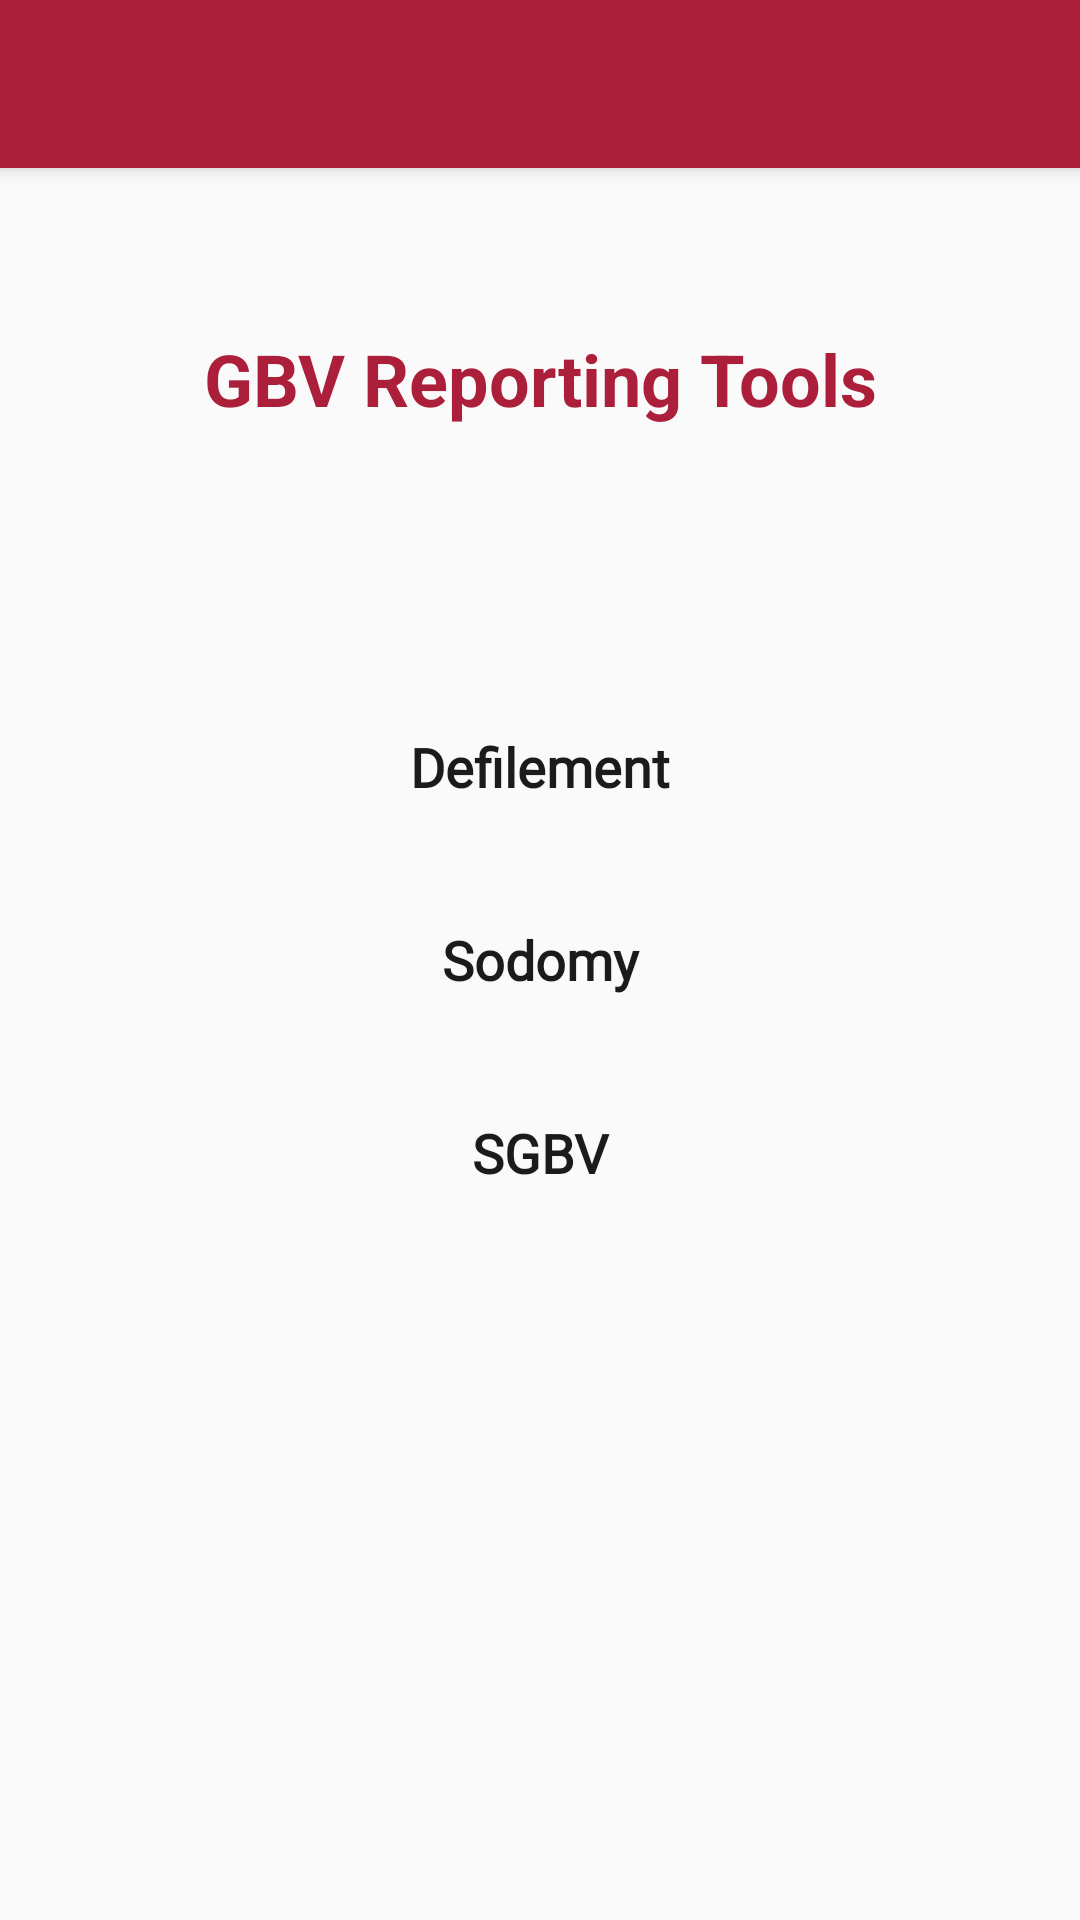

The Android layout XML behind this screen, and the referenced resources:
<!-- AndroidManifest.xml: application theme AppTheme -->
<!-- res/layout/activity_violation_type.xml -->
<?xml version="1.0" encoding="utf-8"?>
<RelativeLayout xmlns:android="http://schemas.android.com/apk/res/android"
    xmlns:app="http://schemas.android.com/apk/res-auto"

    android:layout_width="match_parent"
    android:layout_height="match_parent">
    <androidx.appcompat.widget.Toolbar
        android:id="@+id/tool_bar"
        android:elevation="4dp"
        app:theme="@style/ToolbarTheme"
        android:layout_width="match_parent"
        android:layout_height="?attr/actionBarSize"
        android:background="?attr/colorPrimary"
        app:titleTextColor="@color/white"/>
    <TextView
        android:layout_width="match_parent"
        android:layout_height="wrap_content"
        android:text="GBV Reporting Tools"
       android:id="@+id/text2"
        android:layout_marginTop="54dp"
        android:layout_below="@+id/tool_bar"
        android:gravity="center"
        android:textSize="24sp"
        android:textStyle="bold"

        android:textColor="@color/colorPrimaryDark"
        />
    <TextView
        android:layout_marginTop="34dp"
        android:layout_width="match_parent"
        android:layout_height="wrap_content"
        android:gravity="center"
        android:textSize="18sp"
        android:textColor="@color/black_light"
        android:layout_below="@+id/text2"
        android:id="@+id/gbv_category"
        />
    <LinearLayout
        android:orientation="vertical"
        android:layout_width="match_parent"
        android:layout_height="wrap_content"
        android:layout_centerInParent="true"
        >
        <LinearLayout
            android:layout_width="match_parent"
            android:layout_height="wrap_content"

            android:layout_marginLeft="16dp"
            android:layout_marginRight="16dp"

            android:id="@+id/ln_gbv_defilement"
            android:orientation="vertical">

            <TextView
                android:layout_width="match_parent"
                android:layout_height="wrap_content"
                android:fontFamily="@font/times_newroman"
                android:padding="12dp"
                android:text="@string/gbv_defilement"
                android:id="@+id/tv_gbv_healthcare"
              android:gravity="center"
                android:textStyle="bold"
                android:textColor="@color/black_light"
                android:textSize="18dp"
                android:background="@drawable/text_border"
                />
        </LinearLayout>

        <LinearLayout
            android:layout_width="match_parent"
            android:layout_height="wrap_content"
            android:layout_marginTop="16dp"
            android:layout_marginLeft="16dp"
            android:layout_marginRight="16dp"
            android:id="@+id/ln_gbv_sodomy"

            android:orientation="vertical">

            <TextView
                android:layout_width="match_parent"
                android:layout_height="wrap_content"
                android:fontFamily="@font/times_newroman"
                android:padding="12dp"
                android:id="@+id/tv_gbv_police_stations"
                android:textColor="@color/black_light"
                android:text="@string/gbv_sodomy"
                android:gravity="center"
                android:textStyle="bold"
                android:textSize="18dp"
                android:background="@drawable/text_border"
                />
        </LinearLayout>
        <LinearLayout
            android:layout_width="match_parent"
            android:layout_height="wrap_content"
            android:layout_marginTop="16dp"
            android:layout_marginLeft="16dp"
            android:id="@+id/ln_sgbv"
            android:layout_marginRight="16dp"
            android:orientation="vertical">

            <TextView
                android:layout_width="match_parent"
                android:layout_height="wrap_content"
                android:fontFamily="@font/times_newroman"
                android:padding="12dp"
                android:id="@+id/tv_gbv_judiciary"
                android:textColor="@color/black_light"
                android:text="@string/gbv_sgbv"
                android:gravity="center"
                android:textStyle="bold"
                android:textSize="18dp"
                android:background="@drawable/text_border"
                />
        </LinearLayout>
    </LinearLayout>
</RelativeLayout>
<!-- resources referenced by this layout -->
<resources>
  <color name="black_light">#1b1b1b</color>
  <color name="colorPrimaryDark">#AC1F3A</color>
  <color name="white">#ffffff</color>
  <string name="gbv_defilement">Defilement</string>
  <string name="gbv_sgbv">SGBV</string>
  <string name="gbv_sodomy">Sodomy</string>
  <style name="ToolbarTheme" parent="@style/ThemeOverlay.AppCompat.ActionBar">
          
          <item name="colorControlNormal">@color/white</item>
      </style>
  <style name="AppTheme" parent="Theme.AppCompat.Light.NoActionBar">
          
          <item name="colorPrimary">@color/colorPrimary</item>
          <item name="colorPrimaryDark">@color/colorPrimaryDark</item>
          <item name="colorAccent">@color/colorAccent</item>
      </style>
  <color name="colorPrimary">#AC1F3A</color>
  <color name="colorAccent">#AC1F3A</color>
</resources>
